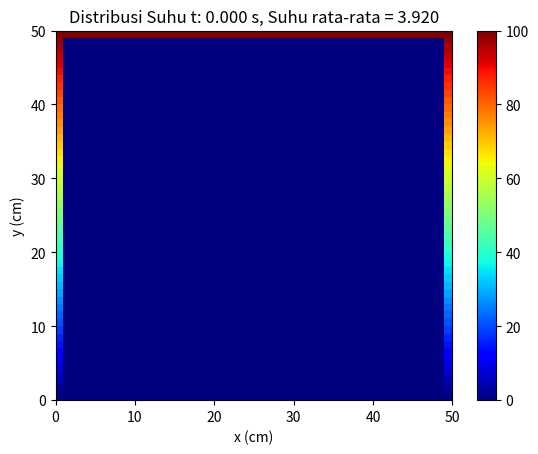

Python code for this plot:
import numpy as np
import matplotlib.pyplot as plt

# Mendefinisikan Variabel
a = 50  # Koefisien Difusivitas Termal baru
panjang = 500  # Panjang plat baru [mm] (0.5 m)
waktu = 0  # Waktu simulasi [s]
node = 50  # Jumlah titik grid

dx = panjang / node  # Jarak antar titik grid pada x [mm]
dy = panjang / node  # Jarak antar titik grid pada y [mm]
dt = min(dx**2 / (4 * a), dy**2 / (4 * a))  # Ukuran langkah waktu [s]

u = np.zeros((node, node))  # Suhu awal plat [degC]

# Kondisi batas baru
u[0, :] = 0  # Suhu tepi kiri
u[-1, :] = 100  # Suhu tepi kanan
u[:, 0] = np.linspace(0, 100, node)  # Suhu tepi bawah (variasi linear)
u[:, -1] = np.linspace(0, 100, node)  # Suhu tepi atas (variasi linear)

# Simulasi
counter = 0
while counter < waktu:
    w = u.copy()
    for i in range(1, node - 1):
        for j in range(1, node - 1):
            dd_ux = (w[i-1, j] - 2 * w[i, j] + w[i+1, j]) / dx**2
            dd_uy = (w[i, j-1] - 2 * w[i, j] + w[i, j+1]) / dy**2
            u[i, j] = dt * a * (dd_ux + dd_uy) + w[i, j]

    counter += dt

# Visualisasi distribusi suhu pada t = 1.5 s
fig, ax = plt.subplots()
pcm = ax.pcolormesh(u, cmap=plt.cm.jet, vmin=0, vmax=100)
plt.colorbar(pcm, ax=ax)
ax.set_ylabel("y (cm)")
ax.set_xlabel("x (cm)")
t_mean = np.mean(u)
ax.set_title(f"Distribusi Suhu t: {counter:.3f} s, Suhu rata-rata = {t_mean:.3f}")
plt.show()
